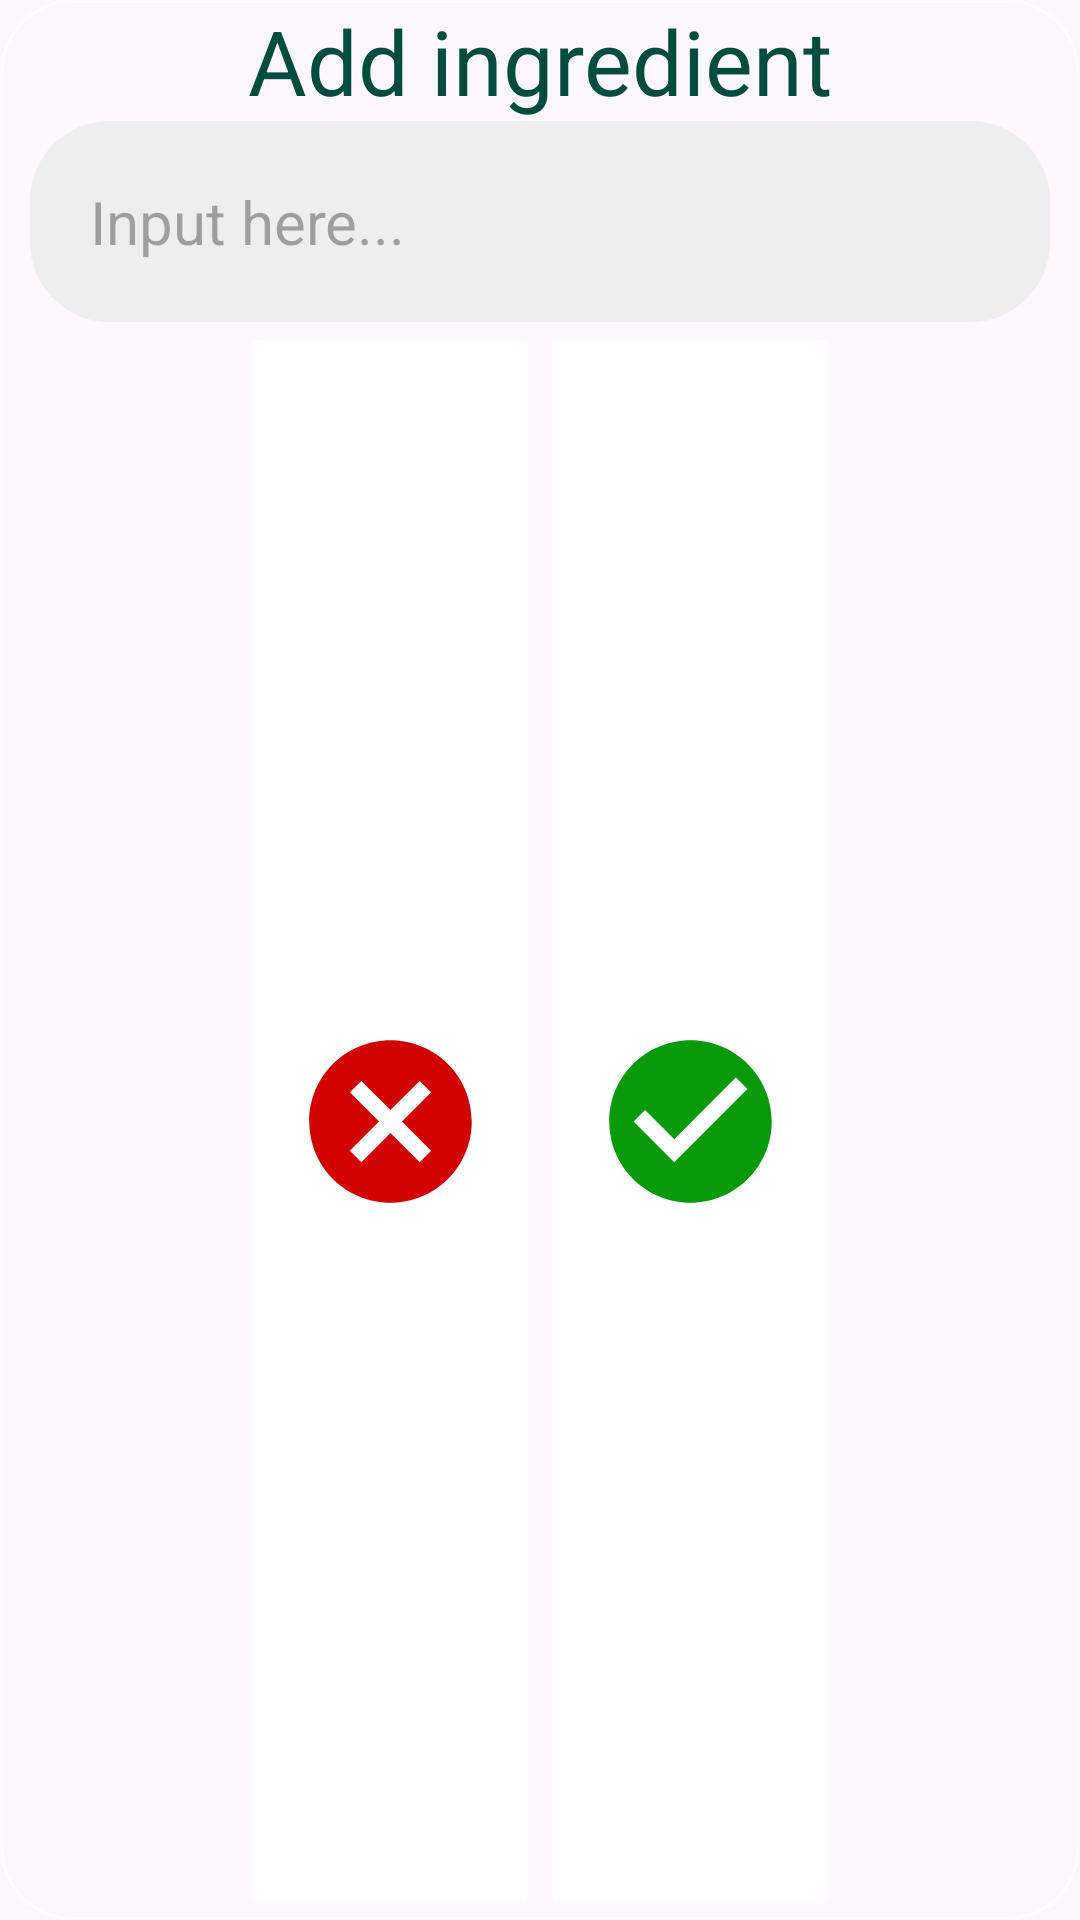

The Android layout XML behind this screen, and the referenced resources:
<!-- AndroidManifest.xml: application theme Theme.AIBasedIngredient -->
<!-- res/layout/addingredient_popup.xml -->
<?xml version="1.0" encoding="utf-8"?>
<RelativeLayout xmlns:android="http://schemas.android.com/apk/res/android"
    android:layout_width="300dp"
    android:layout_height="180dp"
    android:layout_gravity="center"
    android:background="@drawable/round_corner_input">
<LinearLayout
    android:layout_width="match_parent"
    android:layout_height="match_parent"
    android:gravity="center_horizontal"
    android:orientation="vertical"
    >
    <TextView
        android:gravity="center_horizontal"
        android:layout_width="match_parent"
        android:layout_height="wrap_content"
        android:text="Add ingredient"
        android:textColor="#004d40"
        android:textSize="30dp"></TextView>
    <EditText
        android:id="@+id/allergyOrDislikeField"
        android:layout_width="match_parent"
        android:layout_height="wrap_content"
        android:padding="20dp"
        android:hint="Input here..."
        android:textSize="20dp"
        android:layout_marginHorizontal="10dp"
        android:background="@drawable/round_corner_airep"></EditText>
    <LinearLayout
        android:layout_width="match_parent"
        android:layout_height="0dp"
        android:layout_weight="1"
        android:gravity="center">
        <ImageButton
            android:id="@+id/closeAddingDialog"
            android:layout_width="100dp"
            android:layout_height="match_parent"
            android:src="@drawable/baseline_cancel_24"
            android:backgroundTint="@color/white"
            >

        </ImageButton>
        <ImageButton
            android:id="@+id/confirmAddIngredientButton"
            android:layout_width="100dp"
            android:layout_height="match_parent"
            android:src="@drawable/baseline_check_circle_24"
            android:backgroundTint="@color/white"
            >

        </ImageButton>
    </LinearLayout>
</LinearLayout>
</RelativeLayout>
<!-- resources referenced by this layout -->
<resources>
  <!-- drawable baseline_cancel_24 (drawable) -->
  <vector xmlns:android="http://schemas.android.com/apk/res/android" android:height="65dp" android:tint="#D20202" android:viewportHeight="24" android:viewportWidth="24" android:width="65dp">
        
      <path android:fillColor="@android:color/white" android:pathData="M12,2C6.47,2 2,6.47 2,12s4.47,10 10,10 10,-4.47 10,-10S17.53,2 12,2zM17,15.59L15.59,17 12,13.41 8.41,17 7,15.59 10.59,12 7,8.41 8.41,7 12,10.59 15.59,7 17,8.41 13.41,12 17,15.59z"/>
      
  </vector>
  <!-- drawable baseline_check_circle_24 (drawable) -->
  <vector xmlns:android="http://schemas.android.com/apk/res/android" android:height="65dp" android:tint="#089A0B" android:viewportHeight="24" android:viewportWidth="24" android:width="65dp">
        
      <path android:fillColor="@android:color/white" android:pathData="M12,2C6.48,2 2,6.48 2,12s4.48,10 10,10 10,-4.48 10,-10S17.52,2 12,2zM10,17l-5,-5 1.41,-1.41L10,14.17l7.59,-7.59L19,8l-9,9z"/>
      
  </vector>
  <!-- drawable round_corner_airep (drawable) -->
  <?xml version="1.0" encoding="utf-8"?>
  <shape android:shape="rectangle" xmlns:android="http://schemas.android.com/apk/res/android">
      <corners android:radius="26dp"/>
      <stroke android:width="1dp" android:color="#eeee"/>
      <solid android:color="#eeee"/>
  </shape>
  <!-- drawable round_corner_input (drawable) -->
  <?xml version="1.0" encoding="utf-8"?>
  <shape  xmlns:android="http://schemas.android.com/apk/res/android" android:shape="rectangle">
  <corners android:radius="24dp"/>
      <stroke android:width="1dp" android:color="@color/white"/>
  </shape>
  <style name="Theme.AIBasedIngredient" parent="Base.Theme.AIBasedIngredient" />
  <style name="Base.Theme.AIBasedIngredient" parent="Theme.Material3.DayNight.NoActionBar">
          
          
      </style>
  <!-- not gathered from this repository: default colours our renderer supplied (Android Studio template values) -->
  <color name="white">#FFFFFFFF</color>
</resources>
